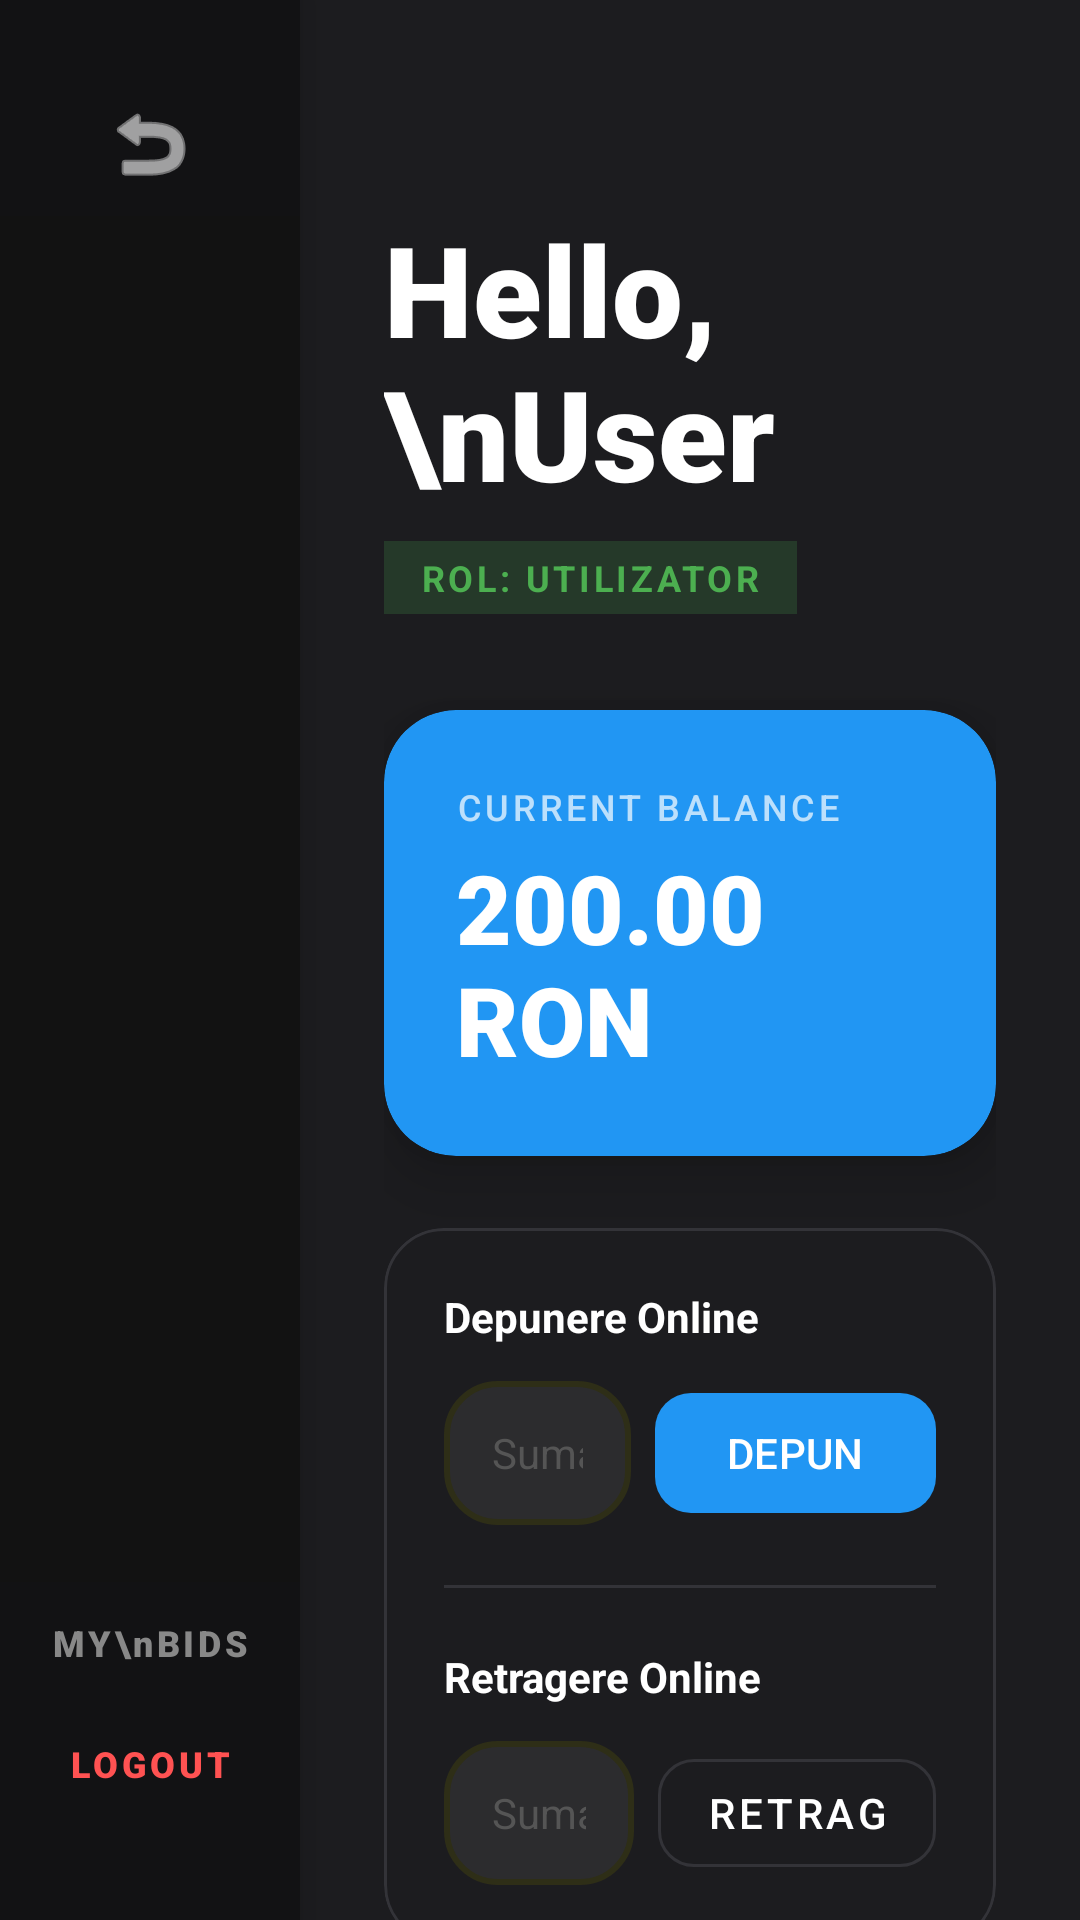

This screen was rendered from an Android layout file. Write that file and the resources it references.
<!-- AndroidManifest.xml: application theme Theme.AplicatiBID -->
<!-- res/layout/activity_my_user.xml -->
<?xml version="1.0" encoding="utf-8"?>
<androidx.constraintlayout.widget.ConstraintLayout xmlns:android="http://schemas.android.com/apk/res/android"
    xmlns:app="http://schemas.android.com/apk/res-auto"
    xmlns:tools="http://schemas.android.com/tools"
    android:id="@+id/main"
    android:layout_width="match_parent"
    android:layout_height="match_parent"
    android:background="#121214"
    tools:context=".MyUser">

    
    <LinearLayout
        android:id="@+id/sidebar"
        android:layout_width="100dp"
        android:layout_height="match_parent"
        android:background="#121214"
        android:elevation="8dp"
        android:gravity="center_horizontal"
        android:orientation="vertical"
        android:paddingTop="24dp"
        app:layout_constraintStart_toStartOf="parent">

        <ImageButton
            android:id="@+id/id_return_button"
            android:layout_width="48dp"
            android:layout_height="48dp"
            android:background="?attr/selectableItemBackgroundBorderless"
            android:contentDescription="Inapoi"
            android:src="@android:drawable/ic_menu_revert"
            app:tint="#FFFFFF" />

        <View
            android:layout_width="match_parent"
            android:layout_height="576dp"
            android:layout_weight="1"
            android:background="#121212" />

        <TextView
            android:id="@+id/mybidsbutton"
            android:layout_width="match_parent"
            android:layout_height="wrap_content"
            android:fontFamily="sans-serif-black"
            android:gravity="center"
            android:letterSpacing="0.1"
            android:padding="12dp"
            android:text="MY\nBIDS"
            android:textColor="#888888"
            android:textSize="12sp" />

        <TextView
            android:id="@+id/Logout"
            android:layout_width="match_parent"
            android:layout_height="wrap_content"
            android:layout_marginBottom="32dp"
            android:fontFamily="sans-serif-black"
            android:gravity="center"
            android:letterSpacing="0.1"
            android:padding="12dp"
            android:text="LOGOUT"
            android:textColor="#FF5252"
            android:textSize="12sp" />
    </LinearLayout>

    <androidx.core.widget.NestedScrollView
        android:layout_width="0dp"
        android:layout_height="match_parent"
        android:fillViewport="true"
        app:layout_constraintEnd_toEndOf="parent"
        app:layout_constraintStart_toEndOf="@id/sidebar">

        <LinearLayout
            android:layout_width="match_parent"
            android:layout_height="wrap_content"
            android:background="#1C1C1F"
            android:orientation="vertical"
            android:padding="28dp">

            
            <TextView
                android:id="@+id/tvUsernametext"
                android:layout_width="match_parent"
                android:layout_height="wrap_content"
                android:layout_marginTop="40dp"
                android:fontFamily="sans-serif-black"
                android:lineHeight="48sp"
                android:text="Hello,\nUser"
                android:textColor="#FFFFFF"
                android:textSize="42sp" />

            
            <TextView
                android:id="@+id/userrole"
                android:layout_width="wrap_content"
                android:layout_height="wrap_content"
                android:layout_marginTop="8dp"
                android:background="#334CAF50"
                android:letterSpacing="0.1"
                android:paddingHorizontal="12dp"
                android:paddingVertical="4dp"
                android:text="ROL: UTILIZATOR"
                android:textColor="#4CAF50"
                android:textSize="12sp"
                android:textStyle="bold" />

            
            <com.google.android.material.card.MaterialCardView
                android:layout_width="match_parent"
                android:layout_height="wrap_content"
                android:layout_marginTop="32dp"
                app:cardBackgroundColor="#2196F3"
                app:cardCornerRadius="24dp"
                app:cardElevation="12dp"
                app:strokeWidth="0dp">

                <LinearLayout
                    android:layout_width="match_parent"
                    android:layout_height="wrap_content"
                    android:orientation="vertical"
                    android:padding="24dp">

                    <TextView

                        android:layout_width="wrap_content"
                        android:layout_height="wrap_content"
                        android:fontFamily="sans-serif-medium"
                        android:letterSpacing="0.1"
                        android:text="CURRENT BALANCE"
                        android:textColor="#B3FFFFFF"
                        android:textSize="12sp" />

                    <TextView
                        android:id="@+id/tvSold"
                        android:layout_width="wrap_content"
                        android:layout_height="wrap_content"
                        android:layout_marginTop="4dp"
                        android:fontFamily="sans-serif-black"
                        android:text="200.00 RON"
                        android:textColor="#FFFFFF"
                        android:textSize="32sp" />
                </LinearLayout>
            </com.google.android.material.card.MaterialCardView>

            
            <com.google.android.material.card.MaterialCardView
                android:layout_width="match_parent"
                android:layout_height="wrap_content"
                android:layout_marginTop="24dp"
                app:cardBackgroundColor="#1C1C1F"
                app:cardCornerRadius="20dp"
                app:strokeColor="#333338"
                app:strokeWidth="1dp">

                <LinearLayout
                    android:layout_width="match_parent"
                    android:layout_height="wrap_content"
                    android:orientation="vertical"
                    android:padding="20dp">

                    <TextView
                        android:layout_width="wrap_content"
                        android:layout_height="wrap_content"
                        android:text="Depunere Online"
                        android:textColor="#FFFFFF"
                        android:textStyle="bold" />

                    <LinearLayout
                        android:layout_width="match_parent"
                        android:layout_height="wrap_content"
                        android:layout_marginTop="12dp"
                        android:orientation="horizontal">

                        <EditText
                            android:id="@+id/depuneresuma"
                            android:layout_width="0dp"
                            android:layout_height="48dp"
                            android:layout_weight="1"
                            android:background="@drawable/rounded_edittext"
                            android:hint="Suma"
                            android:importantForAutofill="no"
                            android:inputType="numberDecimal"
                            android:paddingStart="16dp"
                            android:paddingEnd="16dp"
                            android:textColor="#FFFFFF"
                            android:textColorHint="#555555"
                            android:textSize="14sp" />

                        <com.google.android.material.button.MaterialButton
                            android:id="@+id/depunerebutton"
                            android:layout_width="wrap_content"
                            android:layout_height="48dp"
                            android:layout_marginStart="8dp"
                            android:text="DEPUN"
                            app:backgroundTint="#2196F3"
                            app:cornerRadius="12dp" />
                    </LinearLayout>

                    <View
                        android:layout_width="match_parent"
                        android:layout_height="1dp"
                        android:layout_marginVertical="20dp"
                        android:background="#333338" />

                    <TextView
                        android:layout_width="wrap_content"
                        android:layout_height="wrap_content"
                        android:text="Retragere Online"
                        android:textColor="#FFFFFF"
                        android:textStyle="bold" />

                    <LinearLayout
                        android:layout_width="match_parent"
                        android:layout_height="wrap_content"
                        android:layout_marginTop="12dp"
                        android:orientation="horizontal">

                        <EditText
                            android:id="@+id/retrageresuma"
                            android:layout_width="0dp"
                            android:layout_height="48dp"
                            android:layout_weight="1"
                            android:background="@drawable/rounded_edittext"
                            android:hint="Suma"
                            android:importantForAutofill="no"
                            android:inputType="numberDecimal"
                            android:paddingStart="16dp"
                            android:paddingEnd="16dp"
                            android:textColor="#FFFFFF"
                            android:textColorHint="#555555"
                            android:textSize="14sp" />

                        <com.google.android.material.button.MaterialButton
                            android:id="@+id/retragerebutton"
                            style="@style/Widget.MaterialComponents.Button.OutlinedButton"
                            android:layout_width="wrap_content"
                            android:layout_height="48dp"
                            android:layout_marginStart="8dp"
                            android:text="RETRAG"
                            android:textColor="#FFFFFF"
                            app:cornerRadius="12dp"
                            app:strokeColor="#333338" />
                    </LinearLayout>
                </LinearLayout>
            </com.google.android.material.card.MaterialCardView>

            <com.google.android.material.button.MaterialButton
                android:id="@+id/deleteaccount"
                style="@style/Widget.MaterialComponents.Button.TextButton"
                android:layout_width="match_parent"
                android:layout_height="wrap_content"
                android:layout_marginTop="40dp"
                android:fontFamily="sans-serif-black"
                android:letterSpacing="0.1"
                android:text="DELETE ACCOUNT"
                android:textColor="#FF5252"
                android:textSize="14sp" />

        </LinearLayout>
    </androidx.core.widget.NestedScrollView>
</androidx.constraintlayout.widget.ConstraintLayout>
<!-- resources referenced by this layout -->
<resources>
  <!-- drawable rounded_edittext (drawable) -->
  <?xml version="1.0" encoding="utf-8"?>
  <shape xmlns:android="http://schemas.android.com/apk/res/android">
      
      <solid android:color="#2C2C2E" />
  
      
      <stroke
          android:width="2dp"
          android:color="#2E2E17" />
  
      
      <corners android:radius="17dp" />
  </shape>
  <style name="Theme.AplicatiBID" parent="Base.Theme.AplicatiBID" />
  <style name="Base.Theme.AplicatiBID" parent="Theme.Material3.DayNight.NoActionBar">
          
          
      </style>
</resources>
